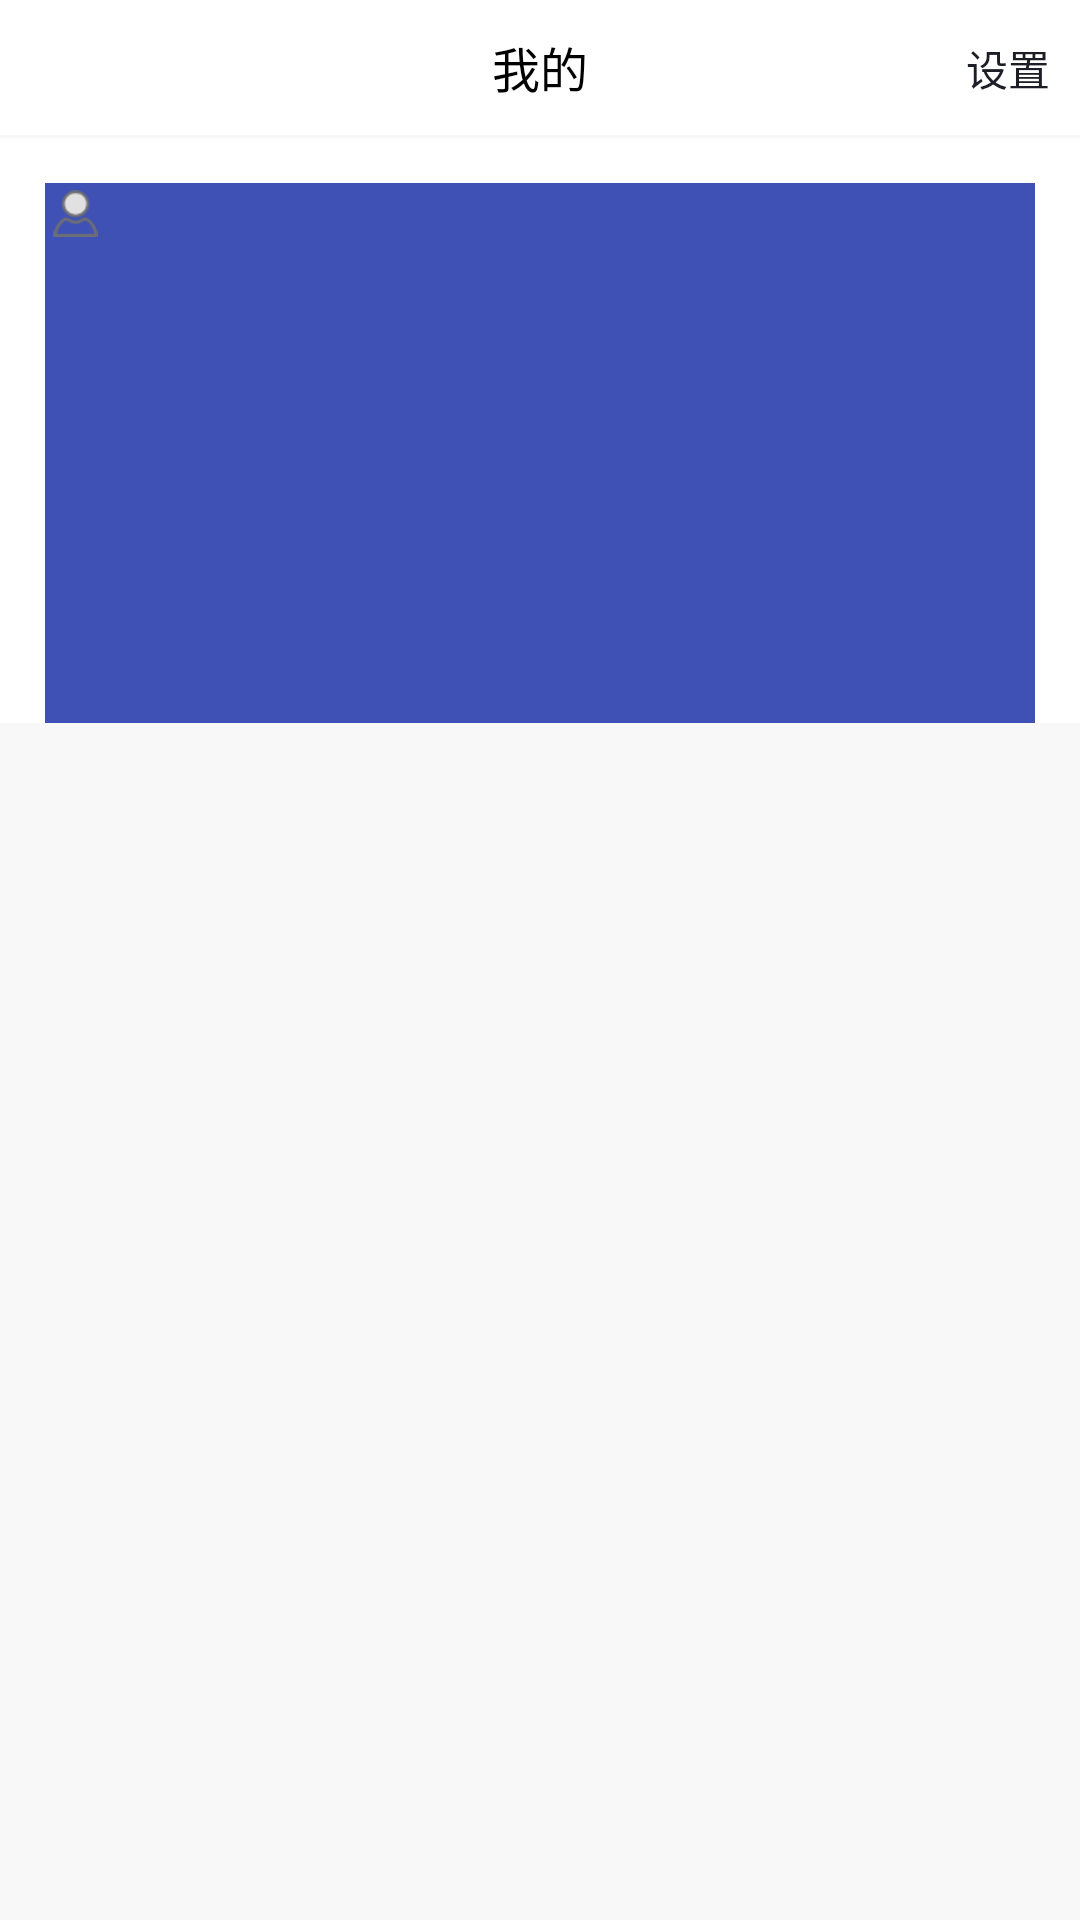

Produce the Android XML layout that renders to this screen, including the resource entries it uses.
<!-- AndroidManifest.xml: application theme AppTheme -->
<!-- res/layout/fragment_my_main.xml -->
<?xml version="1.0" encoding="utf-8"?>
<android.support.constraint.ConstraintLayout xmlns:android="http://schemas.android.com/apk/res/android"
    xmlns:app="http://schemas.android.com/apk/res-auto"
    android:layout_width="match_parent"
    android:layout_height="match_parent"
    android:background="@color/bg_color">

    <android.support.v7.widget.Toolbar
        android:id="@+id/toolbar"
        android:layout_width="match_parent"
        android:layout_height="45dp"
        android:background="@color/white"
        android:minHeight="45dp"
        app:contentInsetStart="0dp">

        <android.support.constraint.ConstraintLayout
            android:layout_width="match_parent"
            android:layout_height="match_parent">

            <TextView
                android:id="@+id/tooBar_title"
                android:layout_width="0dp"
                android:layout_height="0dp"
                android:gravity="center"
                android:text="我的"
                android:textColor="#000000"
                android:textSize="16sp"
                app:layout_constraintBottom_toBottomOf="parent"
                app:layout_constraintLeft_toLeftOf="parent"
                app:layout_constraintRight_toRightOf="parent"
                app:layout_constraintTop_toTopOf="parent" />

            <TextView
                android:id="@+id/tooBar_right"
                android:layout_width="wrap_content"
                android:layout_height="wrap_content"
                android:layout_marginRight="10dp"
                android:gravity="center"
                android:text="设置"
                android:textColor="#ff1d1d26"
                android:textSize="14sp"
                app:layout_constraintBottom_toBottomOf="parent"
                app:layout_constraintRight_toRightOf="parent"
                app:layout_constraintTop_toTopOf="parent" />
        </android.support.constraint.ConstraintLayout>
    </android.support.v7.widget.Toolbar>

    <android.support.constraint.ConstraintLayout
        android:layout_width="0dp"
        android:layout_height="wrap_content"
        android:layout_marginTop="1dp"
        android:background="@color/white"
        app:layout_constraintLeft_toLeftOf="parent"
        app:layout_constraintRight_toRightOf="parent"
        app:layout_constraintTop_toBottomOf="@+id/toolbar">

        <android.support.constraint.ConstraintLayout
            android:layout_width="0dp"
            android:layout_height="180dp"
            android:layout_margin="15dp"
            android:background="@color/colorPrimary"
            app:layout_constraintLeft_toLeftOf="parent"
            app:layout_constraintRight_toRightOf="parent"
            app:layout_constraintTop_toTopOf="parent">
            <ImageView
                android:layout_width="wrap_content"
                android:layout_height="wrap_content"
                android:src="@drawable/tab_me"
                />
        </android.support.constraint.ConstraintLayout>
    </android.support.constraint.ConstraintLayout>

</android.support.constraint.ConstraintLayout>
<!-- resources referenced by this layout -->
<resources>
  <color name="bg_color">#F8F8F9</color>
  <color name="colorPrimary">#3F51B5</color>
  <color name="white">#FFFFFF</color>
  <!-- drawable tab_me: png bitmap (drawable-xhdpi, 2133 bytes) -->
  <style name="AppTheme" parent="Theme.AppCompat.Light.NoActionBar">
          
          <item name="colorPrimary">@color/colorAccent</item>
          <item name="colorPrimaryDark">#000000</item>
          <item name="colorAccent">@color/colorAccent</item>
          <item name="android:windowFullscreen">false</item>
          <item name="android:windowNoTitle">true</item>
          <item name="android:windowActionBar">false</item>
          <item name="android:windowBackground">@color/bg_color</item>
      </style>
  <color name="colorAccent">#FF4081</color>
</resources>
